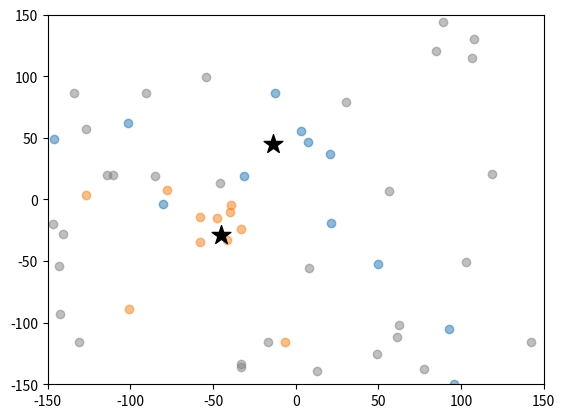

This figure's Python source:
import numpy as np
import matplotlib.pyplot as plt
from scipy.spatial.distance import pdist
import pandas as pd

def star_count_in_cluster(min_star_count, max_star_count):
    return round(1 / (np.random.uniform() * (max_star_count**-1 - min_star_count**-1) + min_star_count**-1))

def star_mass_in_cluster(star_count, min_star_mass, max_star_mass):
    return (1 / (np.random.uniform(0, 1, star_count) * (max_star_mass**-1.35 - min_star_mass**-1.35) + min_star_mass**-1.35))**0.74

def cluster_sample(star_masses, age):
    reference_age_myr = 11
    minimum_reference_star_mass = 16
    mass_age_conversion = lambda mass: reference_age_myr * (mass / minimum_reference_star_mass)**(-1/1.7)
    return star_masses[mass_age_conversion(star_masses) > age]

def cluster_distrubution(cluster_star_number, age_myr, velocity_dispersion_kms):
    sigma = velocity_dispersion_kms * age_myr * 3.154 * 10**7 * 10**6 / (3.086 * 10**13)
    star_distances = np.abs(np.random.normal(scale=sigma, size=cluster_star_number))
    star_angles = 2 * np.pi * np.random.uniform(0, 1, cluster_star_number)
    cluster_stars_x = star_distances * np.cos(star_angles) 
    cluster_stars_y = star_distances * np.sin(star_angles)
    return cluster_stars_x, cluster_stars_y

def cluster_centers(min_cluster_separation, half_box_size_cluster_pc, cluster_number):
    cluster_centers_coord = 2 * half_box_size_cluster_pc * np.random.random(size=(cluster_number, 2)) - half_box_size_cluster_pc
    cluster_centers_pdist = pdist(cluster_centers_coord)

    while np.any(cluster_centers_pdist < min_cluster_separation):
        cluster_centers_coord = 2 * half_box_size_cluster_pc * np.random.random(size=(cluster_number, 2)) - half_box_size_cluster_pc
        cluster_centers_pdist = pdist(cluster_centers_coord)
       
    return cluster_centers_coord

# Density setup
half_box_size_pc = 150
star_mean_density_per_square_pc = 3 * 10**-4
star_mean_count = 4 * half_box_size_pc**2 * star_mean_density_per_square_pc

half_box_size_cluster_pc = 50
cluster_mean_density_per_square_pc = 10**-4
cluster_mean_count = 4 * half_box_size_cluster_pc**2 * cluster_mean_density_per_square_pc
min_cluster_separation = 50
###

min_star_count = 30
max_star_count = 50

min_cluster_age = 0
max_cluster_age = 11

min_star_mass = 16
max_star_mass = 60

velocity_dispersion = 13.5

raw_final_data_frame = []

# Background modeling

model_stars_number = np.random.poisson(star_mean_count)

background_stars_x = 2 * half_box_size_pc * np.random.uniform(0, 1, model_stars_number) - half_box_size_pc
background_stars_y = 2 * half_box_size_pc * np.random.uniform(0, 1, model_stars_number) - half_box_size_pc

# 0 is ID for background
raw_final_data_frame = list(zip(background_stars_x, background_stars_y, [0] * len(background_stars_x)))

# Cluster modeling

#model_cluster_number = np.random.poisson(cluster_number)
model_cluster_number = 2
all_clusters_center_coord = cluster_centers(min_cluster_separation, half_box_size_cluster_pc, model_cluster_number)
cluster_id = 1
raw_final_cluster_center = []

# Age modeling

cluster_age = max_cluster_age * np.random.random() - min_cluster_age
print(cluster_age)

plt.figure() #temp

for cluster_coord in all_clusters_center_coord:
    cluster_center_x = cluster_coord[0]
    cluster_center_y = cluster_coord[1]

    star_number = star_count_in_cluster(min_star_count, max_star_count)
    star_masses = star_mass_in_cluster(star_number, min_star_mass, max_star_mass)
    star_sample = cluster_sample(star_masses, cluster_age)
    print(star_sample)
    cluster_stars_x, cluster_stars_y = cluster_distrubution(len(star_sample), cluster_age, velocity_dispersion)
    cluster_stars_x += cluster_center_x
    cluster_stars_y += cluster_center_y

    raw_final_data_frame.extend(list(zip(cluster_stars_x, cluster_stars_y, [cluster_id] * len(cluster_stars_x))))
    raw_final_cluster_center.append([cluster_center_x, cluster_center_y, cluster_id])
    cluster_id += 1

    plt.scatter(cluster_center_x, cluster_center_y, color='k', s=200, marker='*', zorder=5)
    plt.scatter(cluster_stars_x, cluster_stars_y, alpha=0.5)

plt.scatter(background_stars_x, background_stars_y, color='grey', alpha=0.5)
plt.xlim([-150, 150])
plt.ylim([-150, 150])
plt.show()

header_info = "cluster_age_myr=%.2f, background_star_density=%.2e\nstar_cluster_density=%.2e, model_cluster_number=%d" % (cluster_age, star_mean_density_per_square_pc, cluster_mean_density_per_square_pc, model_cluster_number)
np.savetxt("cluster_centers_and_modeling_info", raw_final_cluster_center, fmt="%.4f %.4f %d", header=header_info)

cluster_data = pd.DataFrame(raw_final_data_frame, columns=['x','y', 'cluster_id'])
cluster_data.to_csv("cluster_data")
